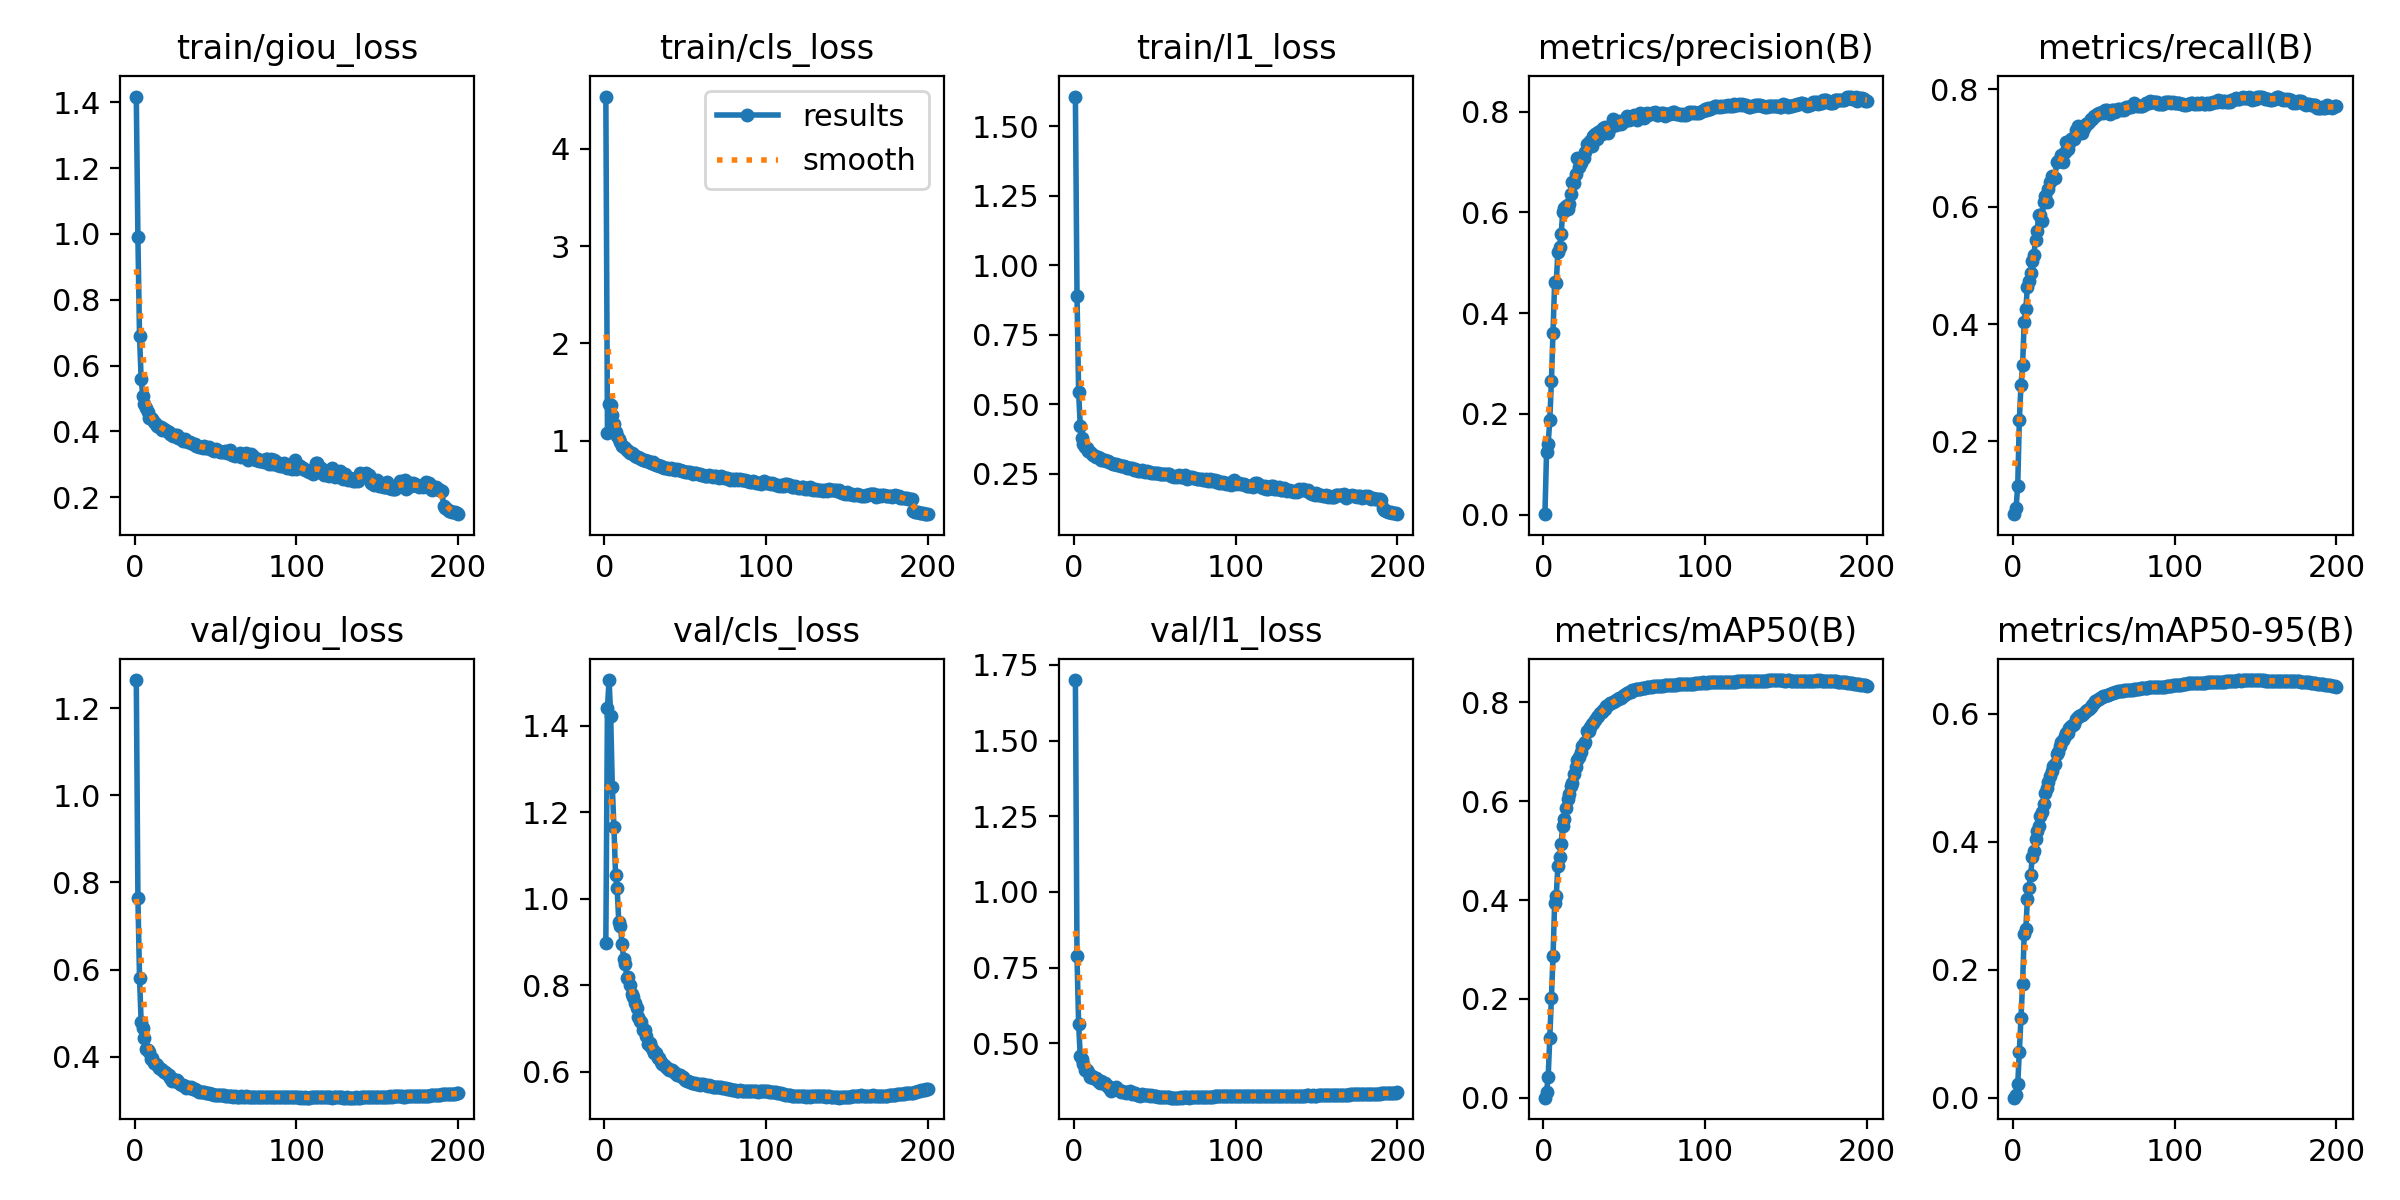

Source data for this figure (header and first rows):
epoch, time, train/giou_loss, train/cls_loss, train/l1_loss, metrics/precision(B), metrics/recall(B), metrics/mAP50(B), metrics/mAP50-95(B), val/giou_loss, val/cls_loss, val/l1_loss, lr/pg0, lr/pg1, lr/pg2, lr/pg3, lr/pg4, lr/pg5, lr/pg6, lr/pg7
1, 1528, 1.418, 4.536, 1.607, 0.0009, 0.07616, 0.00052, 0.00015, 1.264, 0.8985, 1.7, 0.009981, 0.003327, 0.009981, 0.003327, 0.009981, 0.003327, 0.009981, 0.003327
2, 3042, 0.99, 1.08, 0.8912, 0.1243, 0.08742, 0.01139, 0.00439, 0.7655, 1.442, 0.7866, 0.01988, 0.006627, 0.01988, 0.006627, 0.01988, 0.006627, 0.01988, 0.006627
3, 4548, 0.6891, 1.38, 0.5448, 0.1409, 0.1247, 0.04263, 0.02082, 0.5815, 1.506, 0.562, 0.02968, 0.009895, 0.02968, 0.009895, 0.02968, 0.009895, 0.02968, 0.009895
4, 6059, 0.5606, 1.365, 0.4227, 0.1878, 0.2365, 0.1219, 0.07111, 0.48, 1.422, 0.4584, 0.02955, 0.009851, 0.02955, 0.009851, 0.02955, 0.009851, 0.02955, 0.009851
5, 7586, 0.5078, 1.267, 0.3792, 0.265, 0.2956, 0.2029, 0.1238, 0.4658, 1.258, 0.4486, 0.02941, 0.009802, 0.02941, 0.009802, 0.02941, 0.009802, 0.02941, 0.009802
6, 9112, 0.4842, 1.171, 0.3568, 0.3605, 0.3295, 0.2866, 0.1776, 0.4437, 1.166, 0.4325, 0.02926, 0.009753, 0.02926, 0.009753, 0.02926, 0.009753, 0.02926, 0.009753
7, 10659, 0.4726, 1.091, 0.3471, 0.4613, 0.4037, 0.3941, 0.2559, 0.4183, 1.055, 0.4103, 0.02911, 0.009703, 0.02911, 0.009703, 0.02911, 0.009703, 0.02911, 0.009703
8, 12228, 0.4578, 1.052, 0.3416, 0.4599, 0.426, 0.4092, 0.2642, 0.4149, 1.024, 0.4127, 0.02896, 0.009654, 0.02896, 0.009654, 0.02896, 0.009654, 0.02896, 0.009654
9, 13808, 0.4414, 1.021, 0.3309, 0.5214, 0.4638, 0.4679, 0.3106, 0.4108, 0.9462, 0.4059, 0.02881, 0.009604, 0.02881, 0.009604, 0.02881, 0.009604, 0.02881, 0.009604
10, 15404, 0.4401, 0.9866, 0.3292, 0.5309, 0.474, 0.4865, 0.3283, 0.396, 0.9367, 0.3885, 0.02866, 0.009555, 0.02866, 0.009555, 0.02866, 0.009555, 0.02866, 0.009555
11, 16992, 0.4386, 0.9489, 0.3233, 0.5567, 0.4868, 0.5135, 0.3483, 0.3967, 0.8961, 0.3933, 0.02851, 0.009505, 0.02851, 0.009505, 0.02851, 0.009505, 0.02851, 0.009505
12, 18635, 0.4272, 0.9353, 0.3174, 0.5998, 0.5083, 0.5504, 0.3753, 0.3867, 0.86, 0.386, 0.02837, 0.009456, 0.02837, 0.009456, 0.02837, 0.009456, 0.02837, 0.009456
13, 20294, 0.4233, 0.9217, 0.314, 0.609, 0.5185, 0.5646, 0.3852, 0.3831, 0.8488, 0.384, 0.02822, 0.009406, 0.02822, 0.009406, 0.02822, 0.009406, 0.02822, 0.009406
14, 21958, 0.417, 0.9053, 0.3107, 0.6133, 0.5434, 0.5866, 0.4048, 0.3824, 0.8159, 0.384, 0.02807, 0.009357, 0.02807, 0.009357, 0.02807, 0.009357, 0.02807, 0.009357
15, 23631, 0.4146, 0.8941, 0.3094, 0.607, 0.5592, 0.6037, 0.4169, 0.3749, 0.8188, 0.3749, 0.02792, 0.009307, 0.02792, 0.009307, 0.02792, 0.009307, 0.02792, 0.009307
16, 25308, 0.4142, 0.8761, 0.3076, 0.6159, 0.5854, 0.6139, 0.4248, 0.3723, 0.8005, 0.3682, 0.02777, 0.009258, 0.02777, 0.009258, 0.02777, 0.009258, 0.02777, 0.009258
17, 26986, 0.4056, 0.8708, 0.2992, 0.6371, 0.5853, 0.6314, 0.4394, 0.371, 0.7786, 0.3753, 0.02762, 0.009208, 0.02762, 0.009208, 0.02762, 0.009208, 0.02762, 0.009208
18, 28659, 0.4072, 0.8589, 0.3004, 0.66, 0.5762, 0.6364, 0.4466, 0.3655, 0.7733, 0.3676, 0.02748, 0.009158, 0.02748, 0.009158, 0.02748, 0.009158, 0.02748, 0.009158
19, 30339, 0.4041, 0.8449, 0.2991, 0.659, 0.6078, 0.6552, 0.4589, 0.3647, 0.7575, 0.3699, 0.02733, 0.009109, 0.02733, 0.009109, 0.02733, 0.009109, 0.02733, 0.009109
20, 32027, 0.3998, 0.8347, 0.2952, 0.6763, 0.6189, 0.6698, 0.4757, 0.3612, 0.7474, 0.3607, 0.02718, 0.009059, 0.02718, 0.009059, 0.02718, 0.009059, 0.02718, 0.009059
21, 33723, 0.3971, 0.8278, 0.2958, 0.7073, 0.6087, 0.6826, 0.4834, 0.3576, 0.7259, 0.3573, 0.02703, 0.00901, 0.02703, 0.00901, 0.02703, 0.00901, 0.02703, 0.00901
22, 35083, 0.3931, 0.82, 0.2926, 0.6909, 0.6293, 0.6894, 0.4938, 0.3522, 0.7173, 0.3524, 0.02688, 0.00896, 0.02688, 0.00896, 0.02688, 0.00896, 0.02688, 0.00896
23, 36065, 0.389, 0.8071, 0.2895, 0.6971, 0.6417, 0.7003, 0.5023, 0.3457, 0.7143, 0.3432, 0.02673, 0.008911, 0.02673, 0.008911, 0.02673, 0.008911, 0.02673, 0.008911
24, 36896, 0.3864, 0.8035, 0.2873, 0.7061, 0.6518, 0.7117, 0.5099, 0.349, 0.696, 0.3504, 0.02658, 0.008861, 0.02658, 0.008861, 0.02658, 0.008861, 0.02658, 0.008861
25, 37180, 0.3889, 0.7958, 0.2867, 0.7088, 0.6489, 0.7154, 0.5179, 0.344, 0.6951, 0.3491, 0.02644, 0.008812, 0.02644, 0.008812, 0.02644, 0.008812, 0.02644, 0.008812
26, 37466, 0.3881, 0.7878, 0.286, 0.7197, 0.6493, 0.7204, 0.5209, 0.3462, 0.6815, 0.3554, 0.02629, 0.008762, 0.02629, 0.008762, 0.02629, 0.008762, 0.02629, 0.008762
27, 37751, 0.3802, 0.7855, 0.2832, 0.7349, 0.6753, 0.7428, 0.5372, 0.343, 0.6629, 0.3494, 0.02614, 0.008713, 0.02614, 0.008713, 0.02614, 0.008713, 0.02614, 0.008713
28, 38037, 0.3787, 0.7764, 0.2804, 0.7344, 0.6775, 0.7416, 0.5404, 0.3384, 0.665, 0.3443, 0.02599, 0.008663, 0.02599, 0.008663, 0.02599, 0.008663, 0.02599, 0.008663
29, 38323, 0.3771, 0.7706, 0.2793, 0.7426, 0.6795, 0.7489, 0.5493, 0.3355, 0.6563, 0.3401, 0.02584, 0.008614, 0.02584, 0.008614, 0.02584, 0.008614, 0.02584, 0.008614
30, 38608, 0.3705, 0.7751, 0.2785, 0.7315, 0.6882, 0.7555, 0.555, 0.3349, 0.6497, 0.3419, 0.02569, 0.008564, 0.02569, 0.008564, 0.02569, 0.008564, 0.02569, 0.008564
31, 38893, 0.3761, 0.7553, 0.277, 0.7509, 0.6766, 0.7581, 0.558, 0.3335, 0.642, 0.3387, 0.02555, 0.008515, 0.02555, 0.008515, 0.02555, 0.008515, 0.02555, 0.008515
32, 39178, 0.372, 0.7516, 0.2735, 0.7552, 0.6938, 0.7645, 0.5642, 0.3296, 0.6424, 0.336, 0.0254, 0.008466, 0.0254, 0.008466, 0.0254, 0.008466, 0.0254, 0.008466
33, 39463, 0.3691, 0.7441, 0.2724, 0.7463, 0.7103, 0.77, 0.5702, 0.3311, 0.631, 0.3399, 0.02525, 0.008416, 0.02525, 0.008416, 0.02525, 0.008416, 0.02525, 0.008416
34, 39748, 0.3674, 0.7392, 0.2707, 0.7602, 0.6983, 0.7715, 0.5694, 0.3296, 0.6313, 0.3374, 0.0251, 0.008367, 0.0251, 0.008367, 0.0251, 0.008367, 0.0251, 0.008367
35, 40032, 0.3643, 0.7339, 0.2696, 0.7616, 0.7091, 0.7787, 0.5769, 0.3313, 0.621, 0.3422, 0.02495, 0.008317, 0.02495, 0.008317, 0.02495, 0.008317, 0.02495, 0.008317
36, 40318, 0.3617, 0.7306, 0.2695, 0.7563, 0.716, 0.7811, 0.5807, 0.3254, 0.6163, 0.3324, 0.0248, 0.008268, 0.0248, 0.008268, 0.0248, 0.008268, 0.0248, 0.008268
37, 40603, 0.3619, 0.723, 0.2657, 0.7679, 0.7166, 0.7843, 0.5823, 0.3258, 0.614, 0.3368, 0.02465, 0.008218, 0.02465, 0.008218, 0.02465, 0.008218, 0.02465, 0.008218
38, 40888, 0.3566, 0.7222, 0.2677, 0.7694, 0.715, 0.7855, 0.5839, 0.3241, 0.6107, 0.3354, 0.02451, 0.008169, 0.02451, 0.008169, 0.02451, 0.008169, 0.02451, 0.008169
39, 41173, 0.3561, 0.7188, 0.2638, 0.7605, 0.7303, 0.7928, 0.5922, 0.3214, 0.6089, 0.3295, 0.02436, 0.008119, 0.02436, 0.008119, 0.02436, 0.008119, 0.02436, 0.008119
40, 41458, 0.3524, 0.713, 0.2614, 0.7574, 0.7371, 0.7952, 0.5941, 0.3206, 0.6029, 0.3301, 0.02421, 0.00807, 0.02421, 0.00807, 0.02421, 0.00807, 0.02421, 0.00807
41, 41744, 0.3514, 0.7157, 0.2619, 0.769, 0.7261, 0.7984, 0.5955, 0.3185, 0.6043, 0.327, 0.02406, 0.00802, 0.02406, 0.00802, 0.02406, 0.00802, 0.02406, 0.00802
42, 42029, 0.35, 0.7089, 0.2624, 0.7702, 0.7322, 0.7983, 0.5971, 0.3198, 0.6024, 0.3316, 0.02391, 0.007971, 0.02391, 0.007971, 0.02391, 0.007971, 0.02391, 0.007971
43, 42314, 0.356, 0.7093, 0.2618, 0.7862, 0.7256, 0.7995, 0.5982, 0.3185, 0.5995, 0.3288, 0.02376, 0.007921, 0.02376, 0.007921, 0.02376, 0.007921, 0.02376, 0.007921
44, 42599, 0.3499, 0.7008, 0.2577, 0.777, 0.7344, 0.8015, 0.6013, 0.318, 0.5961, 0.3297, 0.02361, 0.007872, 0.02361, 0.007872, 0.02361, 0.007872, 0.02361, 0.007872
45, 42885, 0.3486, 0.704, 0.2587, 0.7726, 0.7406, 0.8035, 0.6042, 0.3174, 0.592, 0.329, 0.02347, 0.007822, 0.02347, 0.007822, 0.02347, 0.007822, 0.02347, 0.007822
46, 43170, 0.3517, 0.6941, 0.2578, 0.7795, 0.7414, 0.8056, 0.605, 0.317, 0.5927, 0.3286, 0.02332, 0.007772, 0.02332, 0.007772, 0.02332, 0.007772, 0.02332, 0.007772
47, 43455, 0.3472, 0.6973, 0.2575, 0.7815, 0.7437, 0.8078, 0.6073, 0.316, 0.5925, 0.3266, 0.02317, 0.007723, 0.02317, 0.007723, 0.02317, 0.007723, 0.02317, 0.007723
48, 43741, 0.3446, 0.6857, 0.2549, 0.776, 0.7498, 0.8091, 0.6097, 0.3155, 0.5874, 0.3273, 0.02302, 0.007673, 0.02302, 0.007673, 0.02302, 0.007673, 0.02302, 0.007673
49, 44026, 0.3412, 0.6842, 0.2536, 0.7803, 0.7496, 0.8117, 0.6132, 0.3131, 0.5866, 0.3244, 0.02287, 0.007624, 0.02287, 0.007624, 0.02287, 0.007624, 0.02287, 0.007624
50, 44311, 0.3454, 0.6785, 0.2546, 0.7823, 0.7541, 0.8153, 0.6162, 0.3135, 0.5815, 0.3253, 0.02272, 0.007574, 0.02272, 0.007574, 0.02272, 0.007574, 0.02272, 0.007574
51, 44596, 0.342, 0.6747, 0.2526, 0.7857, 0.754, 0.8166, 0.619, 0.3134, 0.5792, 0.3244, 0.02258, 0.007525, 0.02258, 0.007525, 0.02258, 0.007525, 0.02258, 0.007525
52, 44880, 0.3392, 0.6725, 0.2529, 0.7913, 0.7579, 0.8189, 0.6206, 0.3126, 0.578, 0.3226, 0.02243, 0.007476, 0.02243, 0.007476, 0.02243, 0.007476, 0.02243, 0.007476
53, 45163, 0.3387, 0.6755, 0.2499, 0.7827, 0.7593, 0.8206, 0.6228, 0.3126, 0.5753, 0.3219, 0.02228, 0.007426, 0.02228, 0.007426, 0.02228, 0.007426, 0.02228, 0.007426
54, 45447, 0.3373, 0.6633, 0.2497, 0.7856, 0.7595, 0.8215, 0.6238, 0.3125, 0.5734, 0.3229, 0.02213, 0.007377, 0.02213, 0.007377, 0.02213, 0.007377, 0.02213, 0.007377
55, 45731, 0.3359, 0.6613, 0.2486, 0.7902, 0.7606, 0.8238, 0.6256, 0.3119, 0.5731, 0.3219, 0.02198, 0.007327, 0.02198, 0.007327, 0.02198, 0.007327, 0.02198, 0.007327
56, 46017, 0.3404, 0.6652, 0.2485, 0.7925, 0.7592, 0.825, 0.6272, 0.3114, 0.5724, 0.3215, 0.02183, 0.007278, 0.02183, 0.007278, 0.02183, 0.007278, 0.02183, 0.007278
57, 46301, 0.3354, 0.6622, 0.2488, 0.7869, 0.7644, 0.8257, 0.6277, 0.3112, 0.57, 0.3222, 0.02168, 0.007228, 0.02168, 0.007228, 0.02168, 0.007228, 0.02168, 0.007228
58, 46586, 0.3394, 0.6603, 0.2495, 0.7837, 0.7651, 0.8264, 0.6282, 0.3113, 0.5701, 0.3222, 0.02154, 0.007178, 0.02154, 0.007178, 0.02154, 0.007178, 0.02154, 0.007178
59, 46870, 0.3427, 0.6571, 0.25, 0.7916, 0.7593, 0.8269, 0.6288, 0.3105, 0.5698, 0.3213, 0.02139, 0.007129, 0.02139, 0.007129, 0.02139, 0.007129, 0.02139, 0.007129
60, 47155, 0.3295, 0.6429, 0.2434, 0.7981, 0.7571, 0.8276, 0.6302, 0.3093, 0.5709, 0.3203, 0.02124, 0.007079, 0.02124, 0.007079, 0.02124, 0.007079, 0.02124, 0.007079
... 140 more rows
